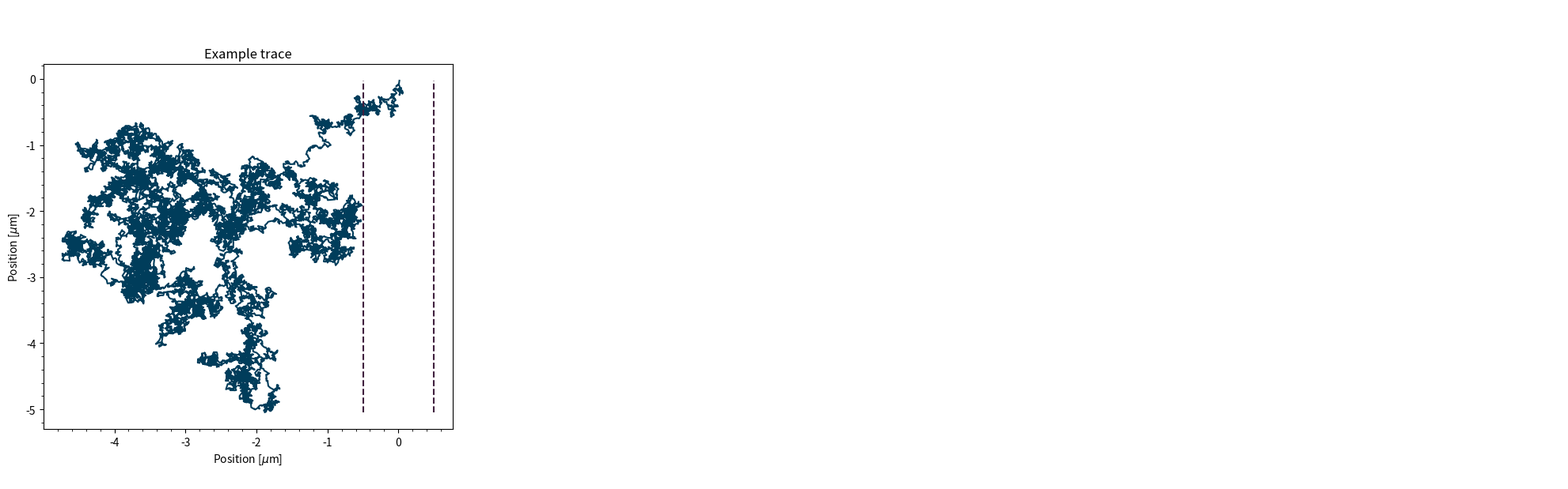

Write the Python code that produced this figure.
import numpy as np
import matplotlib.pyplot as plt
from scipy.optimize import curve_fit
from scipy.interpolate import interp1d
import matplotlib.animation as animation
from scipy.constants import pi
from tqdm import tqdm

colors = ['#003D5B', '#D1495B', '#EDAE49', '#00798C', '#401F3E']

class DiffusionSimulator():

    def __init__(self, t:float, dt:float, dx:float, D:float):
        """Class that simulate de diffusion of a set of particule.

        Args:
            t (float): Total time of the simulation in seconds.
            dt (float): Time increment in second.
            dx (float): Localisation precision in meters.
            D (float): Diffusion coefficient.
        """
        self.TotalTime = t
        self.TimeSteps = dt
        self.LocalizationPrecision = dx
        self.DiffusionCoefficient = D


    def generation_motion_circle(self, radius = np.inf):
        n = int(self.TotalTime/self.TimeSteps)
        x, y = np.zeros(n), np.zeros(n)
        old_x, old_y = 0,0
        factor = np.sqrt(2*self.DiffusionCoefficient*self.TimeSteps)

        for i in range(n):
            r1 =  np.random.normal(0,factor) + np.random.normal(0,self.LocalizationPrecision)
            r2 =  np.random.normal(0,factor) + np.random.normal(0,self.LocalizationPrecision)
            new_x = old_x + r1
            new_y = old_y + r2

            if np.abs(new_x**2+new_y**2) > radius**2:
                r = np.sqrt(r1**2 + r2**2)
                angle = np.arctan(r2/r1)

                temp_y = np.linspace(old_y,new_y)
                temp_x =np.linspace(old_x,new_x)

                radiuses = np.sqrt(temp_y**2+temp_x**2)

                for j in range(len(radiuses)):
                    rad = radiuses[j]
                    if rad>radius:
                        break
                temp_x,temp_y = temp_x[j], temp_y[j]
                initial_to_wall = np.sqrt((temp_y - old_y)**2 + (temp_x - old_x)**2)
                final_dist_remaining = r - initial_to_wall
                #conditions selon le cadran
                phi = np.arctan(temp_y/temp_x)
                if temp_y>0 and temp_x>0:
                    new_angle = 2*phi - angle + np.pi
                if temp_y>0 and temp_x<0:
                    new_angle = 2*phi - angle
                if temp_y<0 and temp_x<0:
                    new_angle = 2*phi - angle
                if temp_y<0 and temp_x>0:
                    new_angle = 2*phi - angle + np.pi
                new_x = temp_x + final_dist_remaining*np.cos(new_angle)
                new_y = temp_y + final_dist_remaining*np.sin(new_angle)

                if np.abs(new_x**2+new_y**2) > radius**2:
                    new_x = temp_x
                    new_y = temp_y
            x[i], old_x = new_x, new_x
            y[i], old_y = new_y, new_y
        self.data = (x,y)


    def generation_motion_rectangle(self, x_limit:float=1e-6):

        n = int(self.TotalTime/self.TimeSteps)
        x, y = np.zeros(n), np.zeros(n)
        old_x, old_y = 0, 0
        factor = np.sqrt(2*self.DiffusionCoefficient*self.TimeSteps)

        for i in range(n):
            r1 =  np.random.normal(0,factor) + np.random.normal(0,self.LocalizationPrecision)
            r2 =  np.random.normal(0,factor) + np.random.normal(0,self.LocalizationPrecision)
            new_x = old_x + r1
            new_y = old_y + r2
            r = np.sqrt(r1**2 + r2**2)
            angle = np.arctan(r2/r1)

            if new_x > x_limit/2:
                temp_y = interp1d([old_x, new_x], [old_y, new_y],fill_value="extrapolate")(x_limit/2)
                temp_x = x_limit/2
                initial_to_wall = np.sqrt((temp_y - old_y)**2 + (temp_x - old_x)**2)

                final_dist_remaining = r - initial_to_wall
                new_angle = np.pi - angle

                new_x = temp_x + final_dist_remaining*np.cos(new_angle)
                new_y = temp_y + final_dist_remaining*np.sin(new_angle)


            if new_x < -x_limit/2:
                temp_y = interp1d([old_x, new_x], [old_y, new_y],fill_value="extrapolate")(-x_limit/2)
                temp_x = -x_limit/2
                initial_to_wall = np.sqrt((temp_y - old_y)**2 + (temp_x - old_x)**2)
                final_dist_remaining = r - initial_to_wall
                new_angle = 2 * np.pi - angle

                new_x = temp_x + final_dist_remaining*np.cos(new_angle)
                new_y = temp_y + final_dist_remaining*np.sin(new_angle)

            x[i], old_x = new_x, new_x
            y[i], old_y = new_y, new_y

        self.data = (x,y)

    def MeanSquareDisplacement(self):
        """Method that calculate the mean square displacement.

        Returns:
            np.array: Array containing the MSD
        """
        X, Y= self.data
        MSD = np.zeros(X.shape[0])
        for i in range(1,X.shape[0]):
            xsquared = np.diff(X[:i])**2
            ysquared = np.diff(Y[:i])**2
            xsquared = X[i]**2
            ysquared = Y[i]**2
            msd = np.mean(xsquared + ysquared)
            MSD[i] = msd
    
        return MSD


def msd_fit(x,a,b):
    return a*x+b

if __name__ == "__main__":


    ################
    ### Numéro 4 ###
    ################
    dt=0.001

    D=2.5e-13
    t=20
    dx=2e-9
    reps=1
    msdx,msdy, msd = [],[],[]
    for i in tqdm(range(reps)):
        Simulation = DiffusionSimulator(t=t, dt=dt, dx=dx, D=D)
        time_array = np.linspace(0,Simulation.TotalTime,
                                int(Simulation.TotalTime/Simulation.TimeSteps))
        Simulation.generation_motion_rectangle(np.inf)
        data = Simulation.data
        x,y = data
        np.save('data_free.npy', data)

    #     msd.append(Simulation.MeanSquareDisplacement())
        
    #     x_msd = np.zeros(x.shape[0])
    #     y_msd = np.zeros(x.shape[0])
    #     for i in range(1,x_msd.shape[0]):
    #         # xsquared = np.diff(x[:i])**2
    #         # ysquared = np.diff(y[:i])**2
    #         xsquared = x[i]**2
    #         ysquared = y[i]**2
    #         x_msd[i] = np.mean(np.sum(xsquared))
    #         y_msd[i] = np.mean(np.sum(ysquared))
    #     msdx.append(x_msd)
    #     msdy.append(y_msd)

    # msd = np.average(msd, axis = 0)
    # # (a,b), pcoov = curve_fit(msd_fit, time_array,msd)
    # msdx = np.average(msdx,axis=0)
    # msdy = np.average(msdy,axis=0)
    # (a,b),pcov = curve_fit(msd_fit,time_array,msdy)

    fig = plt.figure(figsize =(20,6))
    ax1, ax3,ax2 = fig.subfigures(1, 3)

    ax1 = ax1.subplots(1,1)

    ax1.plot(x*1e6, y*1e6, color=colors[0])
    ax1.set_xlabel(f"Position [$\mu$m]")
    ax1.set_ylabel(f"Position [$\mu$m]")
    ax1.vlines([-0.5,0.5],np.min(y)*1e6,np.max(y)*1e6,color=colors[4],ls='--')
    # ax1.add_patch(plt.Circle((0,0),2,fill=False,color = colors[4],ls='--'))
    ax1.minorticks_on()
    ax1.set_title('Example trace')
    plt.show()

    # ax3 = ax3.subplots(1,1)

    # ax3.plot(time_array, msd*1e6**2, color = colors[1])
    # ax3.set_xlabel('Time [s]')
    # ax3.set_ylabel(f'MSD [$\mu$m$^2$]')
    # ax3.minorticks_on()
    # ax3.set_title('MSD curve')

    # ax21, ax22 = ax2.subplots(2,1)
    # ax21.plot(time_array, msdy*(1e6)**2, label=f"y component", color=colors[0])
    # ax22.plot(time_array, msdx*(1e6)**2, label="x component",color=colors[2])
    # # ax2.plot(time_array,msd, color = colors[0],label='Simulation')
    # # ax2.plot(time_array,msd_fit(time_array,a,b),color=colors[3],label=f'Fit, D={a/4}',alpha=0.4,ls='--')
    # # ax21.legend()
    # # ax22.legend()
    # ax21.set_title(f'Y component (D = {np.round(a/2*1e13,3)}e-13m$^2$/s)')
    # ax22.set_title('X component')
    # ax22.set_xlabel("Time [s]")
    # ax21.set_ylabel(r"MSD [$\mu$m$^2$]")
    # ax22.set_ylabel(r"MSD [$\mu$m$^2$]")
    # ax21.minorticks_on()
    # ax22.minorticks_on()
    # # plt.tight_layout()
    # plt.savefig("figures/simulateur1/confinement_rectangle.pdf")
    # plt.show()
